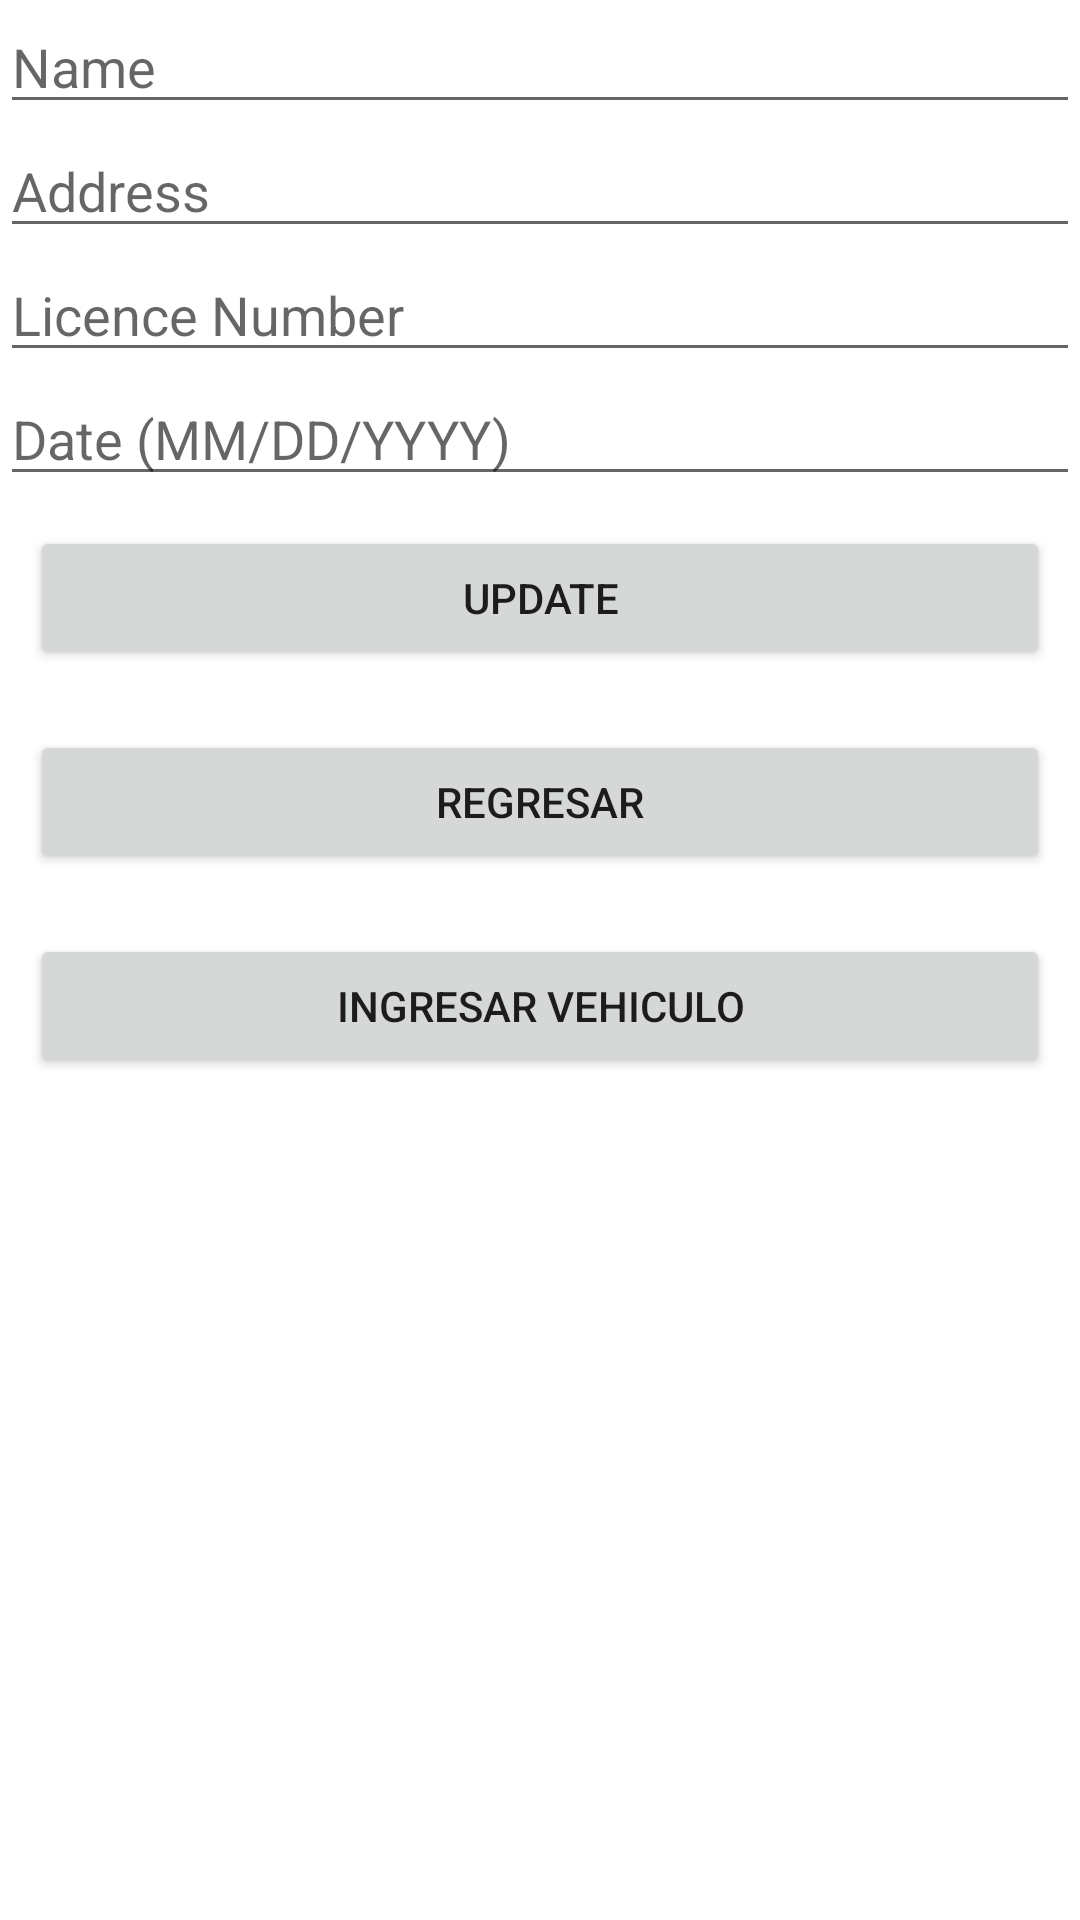

Reconstruct the res/layout file that produces this screen, plus the resources it refers to.
<!-- AndroidManifest.xml: application theme Theme.LADM_U3_PRACTICA1_SQLITE_DB -->
<!-- res/layout/activity_update.xml -->
<?xml version="1.0" encoding="utf-8"?>
<LinearLayout xmlns:android="http://schemas.android.com/apk/res/android"
    xmlns:app="http://schemas.android.com/apk/res-auto"
    xmlns:tools="http://schemas.android.com/tools"
    android:layout_width="match_parent"
    android:layout_height="match_parent"
    android:orientation="vertical"
    android:layout_margin="15dp"
    tools:context=".UpdateActivity">

    <EditText
        android:id="@+id/updateName"
        android:layout_width="match_parent"
        android:layout_height="wrap_content"
        android:hint="Name"/>

    <EditText
        android:id="@+id/updateAddress"
        android:layout_width="match_parent"
        android:layout_height="wrap_content"
        android:hint="Address"/>

    <EditText
        android:id="@+id/updateNumber"
        android:layout_width="match_parent"
        android:layout_height="wrap_content"
        android:hint="Licence Number"/>

    <EditText
        android:id="@+id/updateDate"
        android:layout_width="match_parent"
        android:layout_height="wrap_content"
        android:inputType="date"
        android:hint="Date (MM/DD/YYYY)"/>



    <Button
        android:id="@+id/btn_update"
        android:layout_width="match_parent"
        android:layout_height="wrap_content"
        android:layout_margin="10dp"
        android:text="Update"/>

    <Button
        android:id="@+id/btn_back"
        android:layout_width="match_parent"
        android:layout_height="wrap_content"
        android:layout_margin="10dp"
        android:text="Regresar"/>

    <ListView
        android:id="@+id/listsVehicle"
        android:layout_width="match_parent"
        android:layout_height="wrap_content"/>

    <Button
        android:id="@+id/btn_vehicleInsert"
        android:layout_width="match_parent"
        android:layout_height="wrap_content"
        android:layout_margin="10dp"
        android:text="Ingresar vehiculo"/>

</LinearLayout>
<!-- resources referenced by this layout -->
<resources>
  <style name="Theme.LADM_U3_PRACTICA1_SQLITE_DB" parent="Theme.MaterialComponents.DayNight.DarkActionBar">
          
          <item name="colorPrimary">@color/purple_500</item>
          <item name="colorPrimaryVariant">@color/purple_700</item>
          <item name="colorOnPrimary">@color/white</item>
          
          <item name="colorSecondary">@color/teal_200</item>
          <item name="colorSecondaryVariant">@color/teal_700</item>
          <item name="colorOnSecondary">@color/black</item>
          
          <item name="android:statusBarColor" tools:targetApi="l">?attr/colorPrimaryVariant</item>
          
      </style>
  <!-- not gathered from this repository: default colours our renderer supplied (Android Studio template values) -->
  <color name="purple_500">#FF6200EE</color>
  <color name="purple_700">#FF3700B3</color>
  <color name="teal_200">#FF03DAC5</color>
  <color name="teal_700">#FF018786</color>
  <color name="black">#FF000000</color>
  <color name="white">#FFFFFFFF</color>
</resources>
